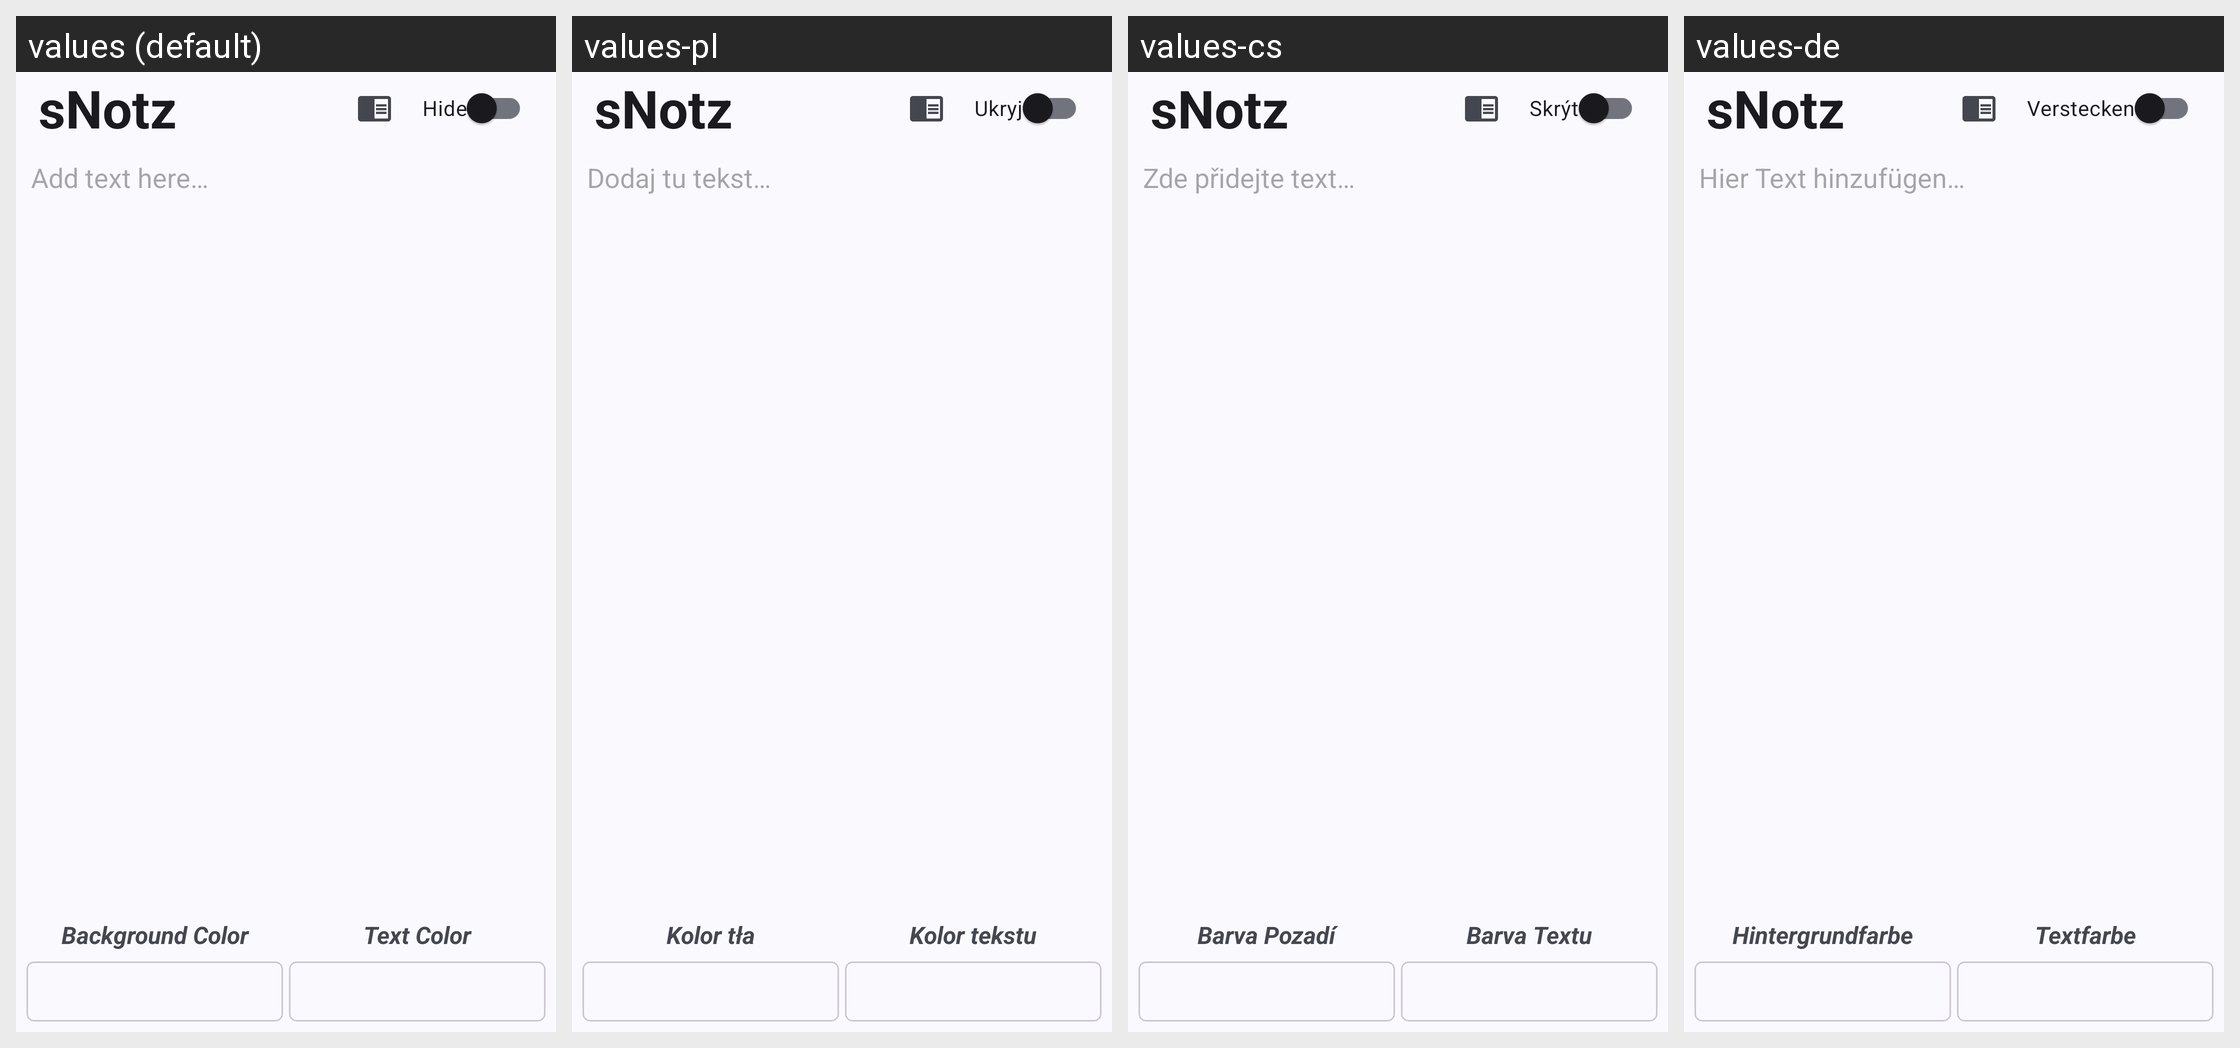

This grid shows one Android layout under several languages. Give, for every string resource on the screen, its name, the default text and each shown locale's text.
Android screen res/layout/activity_note.xml rendered under 4 locales, left to right: values (default), values-pl, values-cs, values-de. Device: Nexus 5 (rendered at 1080×1920; each locale shown at half size, 540×960, under a caption strip naming it); theme AppTheme.
Other locales in the repository, not shown: values-am, values-ar, values-bn, values-es, values-fr, values-hi, values-hu, values-in, values-it, values-nb, values-pt-rBR, values-ru, values-sv, values-tr-rTR, values-uk.
Strings drawn on this screen, with the default value and each locale's value (text and hints the layout hard-codes, and strings that could not be matched under every locale, appear in the picture but are not listed):

app_name
  values: sNotz
  values-pl: sNotz  [not translated; the default value is used]
  values-cs: sNotz  [not translated; the default value is used]
  values-de: sNotz  [not translated; the default value is used]

hide
  values: Hide
  values-pl: Ukryj
  values-cs: Skrýt
  values-de: Verstecken

add_text_hint
  values: Add text here…
  values-pl: Dodaj tu tekst…
  values-cs: Zde přidejte text…
  values-de: Hier Text hinzufügen…

note_color_background
  values: Background Color
  values-pl: Kolor tła
  values-cs: Barva Pozadí
  values-de: Hintergrundfarbe

note_color_text
  values: Text Color
  values-pl: Kolor tekstu
  values-cs: Barva Textu
  values-de: Textfarbe
